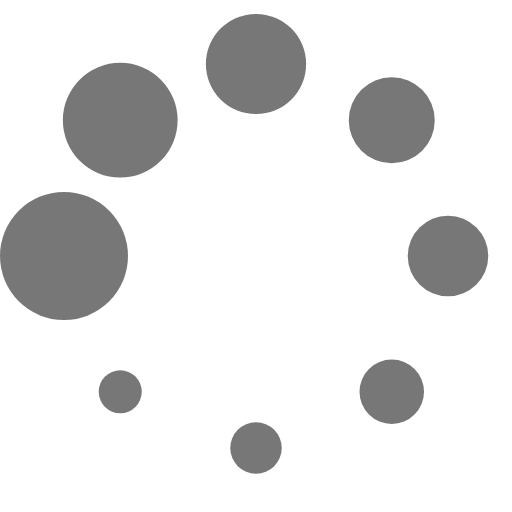
t = 0.00 s
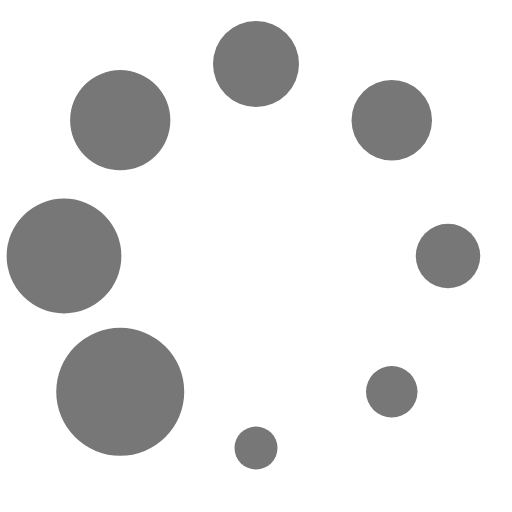
t = 0.17 s
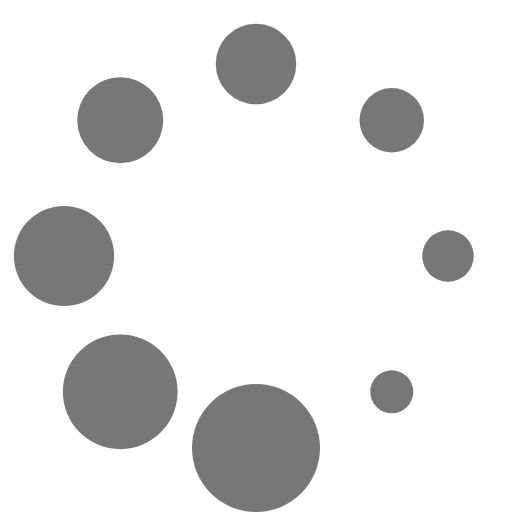
t = 0.31 s
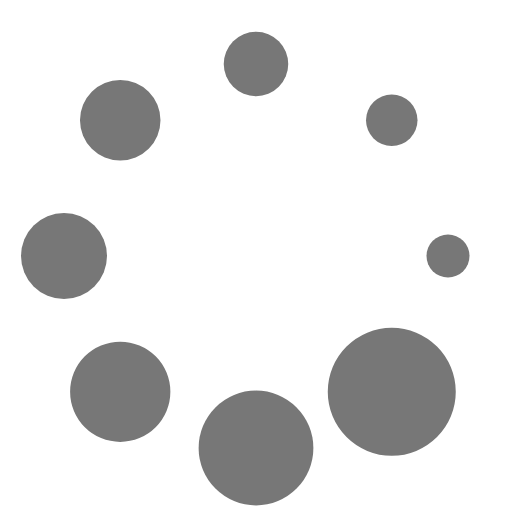
t = 0.48 s
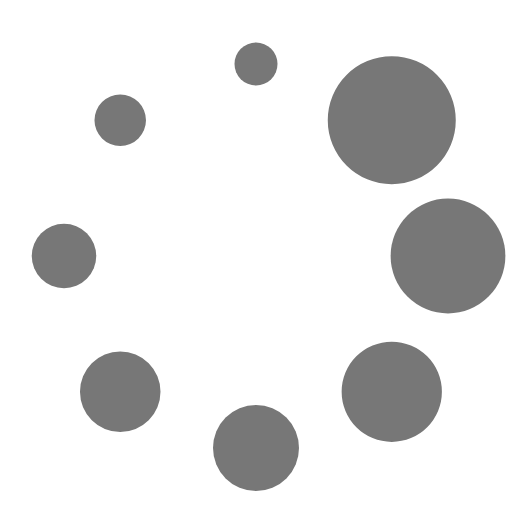
t = 0.65 s
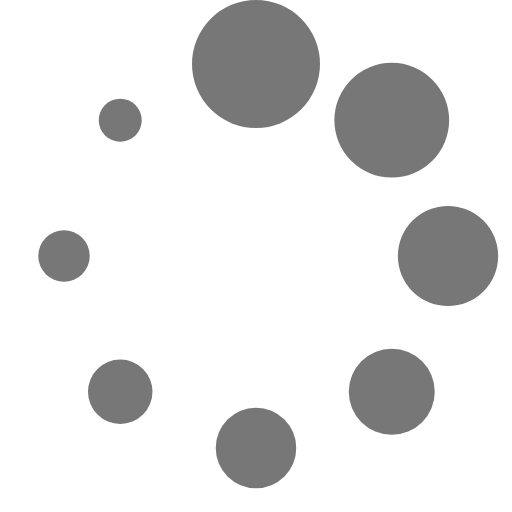
t = 0.79 s

The animated SVG that drew these frames (rendered in a browser with its animation timeline set to each time). Animation: 1 SMIL element (animateTransform=1); one cycle of 0.96 s, repeats indefinitely.

<?xml version="1.0" encoding="UTF-8" standalone="no"?><svg xmlns:svg="http://www.w3.org/2000/svg" xmlns="http://www.w3.org/2000/svg" xmlns:xlink="http://www.w3.org/1999/xlink" version="1.0" width="30px" height="30px" viewBox="0 0 128 128" xml:space="preserve"><g><circle cx="16" cy="64" r="16" fill="#777777" fill-opacity="1"/><circle cx="16" cy="64" r="14.344" fill="#777777" fill-opacity="1" transform="rotate(45 64 64)"/><circle cx="16" cy="64" r="12.531" fill="#777777" fill-opacity="1" transform="rotate(90 64 64)"/><circle cx="16" cy="64" r="10.75" fill="#777777" fill-opacity="1" transform="rotate(135 64 64)"/><circle cx="16" cy="64" r="10.063" fill="#777777" fill-opacity="1" transform="rotate(180 64 64)"/><circle cx="16" cy="64" r="8.063" fill="#777777" fill-opacity="1" transform="rotate(225 64 64)"/><circle cx="16" cy="64" r="6.438" fill="#777777" fill-opacity="1" transform="rotate(270 64 64)"/><circle cx="16" cy="64" r="5.375" fill="#777777" fill-opacity="1" transform="rotate(315 64 64)"/><animateTransform attributeName="transform" type="rotate" values="0 64 64;315 64 64;270 64 64;225 64 64;180 64 64;135 64 64;90 64 64;45 64 64" calcMode="discrete" dur="960ms" repeatCount="indefinite"></animateTransform></g></svg>